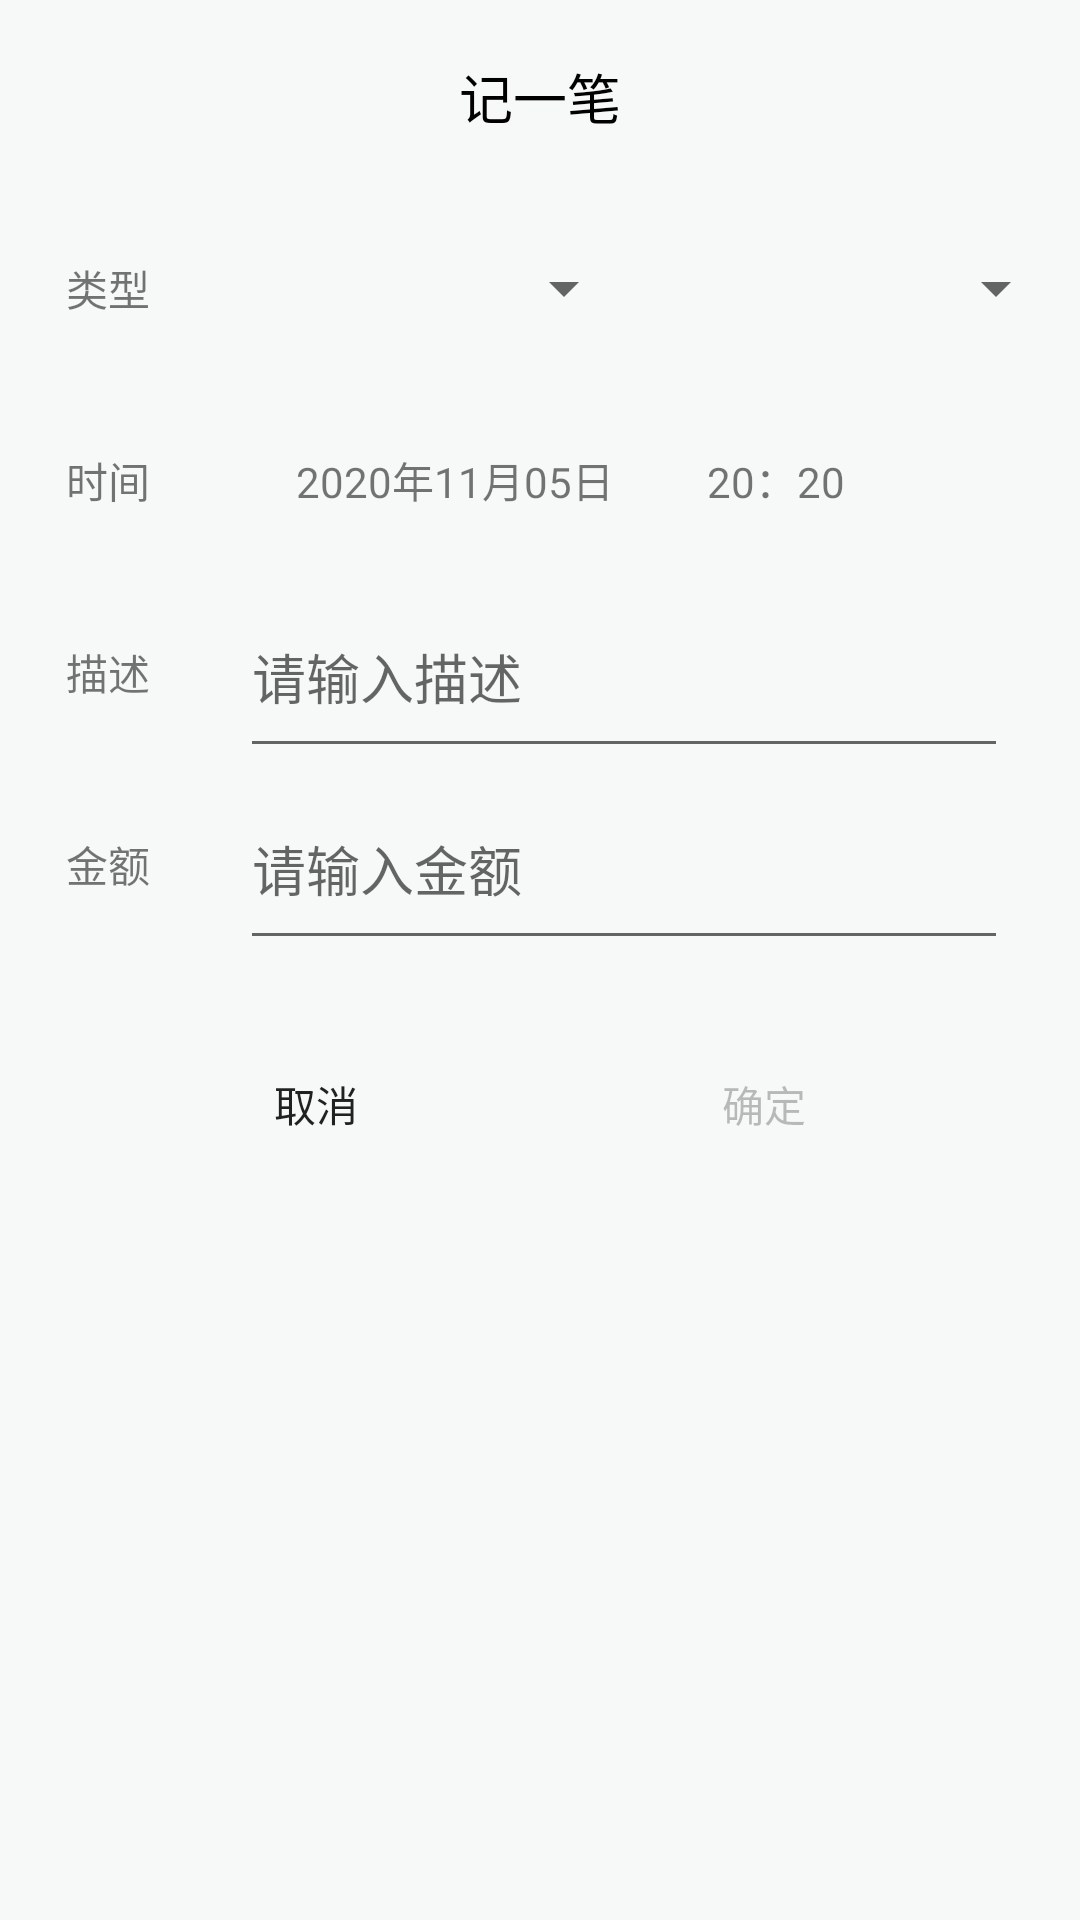

Write the Android layout XML for this screen, with the resource values it uses.
<!-- AndroidManifest.xml: application theme AppTheme -->
<!-- res/layout/add_fragment.xml -->
<?xml version="1.0" encoding="utf-8"?>
<androidx.constraintlayout.widget.ConstraintLayout xmlns:android="http://schemas.android.com/apk/res/android"
    xmlns:app="http://schemas.android.com/apk/res-auto"
    xmlns:tools="http://schemas.android.com/tools"
    android:layout_width="match_parent"
    android:layout_height="match_parent"
    android:layout_gravity="center"
    android:background="@color/add_fragment_bg">

    <androidx.constraintlayout.widget.Guideline
        android:id="@+id/guideline3"
        android:layout_width="wrap_content"
        android:layout_height="wrap_content"
        android:orientation="horizontal"
        app:layout_constraintGuide_percent="0.1" />

    <TextView
        android:id="@+id/text_type"
        android:layout_width="wrap_content"
        android:layout_height="wrap_content"
        android:text="@string/add_type"
        android:textSize="14sp"
        app:layout_constraintBottom_toTopOf="@+id/guideline12"
        app:layout_constraintEnd_toStartOf="@+id/guideline7"
        app:layout_constraintStart_toStartOf="parent"
        app:layout_constraintTop_toTopOf="@+id/guideline3" />

    <Spinner
        android:id="@+id/second_spinner"
        android:layout_width="0dp"
        android:layout_height="0dp"
        android:layout_marginStart="4dp"
        android:layout_marginTop="8dp"
        android:layout_marginEnd="4dp"
        android:layout_marginBottom="8dp"
        app:layout_constraintBottom_toTopOf="@+id/guideline12"
        app:layout_constraintEnd_toEndOf="parent"
        app:layout_constraintStart_toStartOf="@+id/guideline11"
        app:layout_constraintTop_toTopOf="@+id/guideline3" />

    <androidx.constraintlayout.widget.Guideline
        android:id="@+id/guideline4"
        android:layout_width="wrap_content"
        android:layout_height="wrap_content"
        android:orientation="horizontal"
        app:layout_constraintGuide_percent="0.3" />

    <androidx.constraintlayout.widget.Guideline
        android:id="@+id/guideline5"
        android:layout_width="wrap_content"
        android:layout_height="wrap_content"
        android:orientation="horizontal"
        app:layout_constraintGuide_percent="0.4" />

    <androidx.constraintlayout.widget.Guideline
        android:id="@+id/guideline6"
        android:layout_width="wrap_content"
        android:layout_height="wrap_content"
        android:orientation="horizontal"
        app:layout_constraintGuide_percent="0.5" />

    <androidx.constraintlayout.widget.Guideline
        android:id="@+id/guideline7"
        android:layout_width="wrap_content"
        android:layout_height="wrap_content"
        android:orientation="vertical"
        app:layout_constraintGuide_percent="0.2" />

    <TextView
        android:id="@+id/text_description"
        android:layout_width="wrap_content"
        android:layout_height="wrap_content"
        android:text="@string/add_description"
        android:textSize="14sp"
        app:layout_constraintBottom_toTopOf="@+id/guideline5"
        app:layout_constraintEnd_toStartOf="@+id/guideline7"
        app:layout_constraintStart_toStartOf="parent"
        app:layout_constraintTop_toTopOf="@+id/guideline4" />

    <TextView
        android:id="@+id/text_sum"
        android:layout_width="wrap_content"
        android:layout_height="wrap_content"
        android:text="@string/add_amount"
        android:textSize="14sp"
        app:layout_constraintBottom_toTopOf="@+id/guideline6"
        app:layout_constraintEnd_toStartOf="@+id/guideline7"
        app:layout_constraintStart_toStartOf="parent"
        app:layout_constraintTop_toTopOf="@+id/guideline5" />

    <EditText
        android:id="@+id/editText_description"
        android:layout_width="0dp"
        android:layout_height="0dp"
        android:layout_marginStart="8dp"
        android:layout_marginEnd="24dp"
        android:ems="10"
        android:hint="@string/add_input_description"
        android:importantForAutofill="no"
        android:inputType="textPersonName"
        app:layout_constraintBottom_toTopOf="@+id/guideline5"
        app:layout_constraintEnd_toEndOf="parent"
        app:layout_constraintStart_toStartOf="@+id/guideline7"
        app:layout_constraintTop_toTopOf="@+id/guideline4" />

    <EditText
        android:id="@+id/editText_sum"
        android:layout_width="0dp"
        android:layout_height="0dp"
        android:layout_marginStart="8dp"
        android:layout_marginEnd="24dp"
        android:ems="10"
        android:hint="@string/add_input_amount"
        android:importantForAutofill="no"
        android:inputType="numberSigned|numberDecimal"
        app:layout_constraintBottom_toTopOf="@+id/guideline6"
        app:layout_constraintEnd_toEndOf="parent"
        app:layout_constraintStart_toStartOf="@+id/guideline7"
        app:layout_constraintTop_toTopOf="@+id/guideline5" />

    <Button
        android:id="@+id/button_submit"
        android:layout_width="wrap_content"
        android:layout_height="wrap_content"
        android:layout_marginTop="24dp"
        android:background="@drawable/button_common_selector"
        android:enabled="false"
        android:text="@string/add_confirm"
        app:layout_constraintEnd_toEndOf="parent"
        app:layout_constraintHorizontal_bias="0.5"
        app:layout_constraintStart_toEndOf="@+id/button_cancel"
        app:layout_constraintTop_toTopOf="@+id/guideline6" />

    <androidx.constraintlayout.widget.Guideline
        android:id="@+id/guideline11"
        android:layout_width="wrap_content"
        android:layout_height="wrap_content"
        android:orientation="vertical"
        app:layout_constraintGuide_percent="0.6" />

    <Spinner
        android:id="@+id/first_spinner"
        android:layout_width="0dp"
        android:layout_height="0dp"
        android:layout_marginStart="4dp"
        android:layout_marginTop="8dp"
        android:layout_marginEnd="4dp"
        android:layout_marginBottom="8dp"
        app:layout_constraintBottom_toTopOf="@+id/guideline12"
        app:layout_constraintEnd_toStartOf="@+id/guideline11"
        app:layout_constraintStart_toStartOf="@+id/guideline7"
        app:layout_constraintTop_toTopOf="@+id/guideline3" />

    <TextView
        android:id="@+id/title"
        android:layout_width="wrap_content"
        android:layout_height="wrap_content"
        android:text="@string/add_record"
        android:textColor="#000000"
        android:textSize="18sp"
        app:layout_constraintBottom_toTopOf="@+id/guideline3"
        app:layout_constraintEnd_toEndOf="parent"
        app:layout_constraintStart_toStartOf="parent"
        app:layout_constraintTop_toTopOf="parent" />

    <Button
        android:id="@+id/button_cancel"
        android:layout_width="wrap_content"
        android:layout_height="wrap_content"
        android:layout_marginTop="24dp"
        android:background="@drawable/button_common_selector"
        android:text="@string/add_cancel"
        app:layout_constraintEnd_toStartOf="@+id/button_submit"
        app:layout_constraintHorizontal_bias="0.5"
        app:layout_constraintStart_toStartOf="parent"
        app:layout_constraintTop_toTopOf="@+id/guideline6" />

    <androidx.constraintlayout.widget.Guideline
        android:id="@+id/guideline12"
        android:layout_width="wrap_content"
        android:layout_height="wrap_content"
        android:orientation="horizontal"
        app:layout_constraintGuide_percent="0.2" />

    <TextView
        android:id="@+id/textView6"
        android:layout_width="wrap_content"
        android:layout_height="wrap_content"
        android:text="时间"
        app:layout_constraintBottom_toTopOf="@+id/guideline4"
        app:layout_constraintEnd_toStartOf="@+id/guideline7"
        app:layout_constraintStart_toStartOf="parent"
        app:layout_constraintTop_toTopOf="@+id/guideline12" />

    <TextView
        android:id="@+id/chosenDate"
        android:layout_width="wrap_content"
        android:layout_height="wrap_content"
        android:text="2020年11月05日"
        app:layout_constraintBottom_toTopOf="@+id/guideline4"
        app:layout_constraintEnd_toStartOf="@+id/guideline11"
        app:layout_constraintHorizontal_bias="0.7"
        app:layout_constraintStart_toStartOf="@+id/guideline7"
        app:layout_constraintTop_toTopOf="@+id/guideline12" />

    <TextView
        android:id="@+id/chosenTime"
        android:layout_width="wrap_content"
        android:layout_height="wrap_content"
        android:text="20：20"
        app:layout_constraintBottom_toTopOf="@+id/guideline4"
        app:layout_constraintEnd_toEndOf="parent"
        app:layout_constraintHorizontal_bias="0.2"
        app:layout_constraintStart_toStartOf="@+id/guideline11"
        app:layout_constraintTop_toTopOf="@+id/guideline12" />

    <ImageView
        android:id="@+id/back"
        android:layout_width="28dp"
        android:layout_height="28dp"
        android:layout_marginStart="8dp"
        android:layout_marginTop="8dp"
        app:layout_constraintStart_toStartOf="parent"
        app:layout_constraintTop_toTopOf="parent"
        app:srcCompat="@drawable/ic_back" />
</androidx.constraintlayout.widget.ConstraintLayout>
<!-- resources referenced by this layout -->
<resources>
  <color name="add_fragment_bg">#F7F9F9</color>
  <!-- drawable button_common_selector (drawable) -->
  <?xml version="1.0" encoding="utf-8"?>
  <selector xmlns:android="http://schemas.android.com/apk/res/android">
      
      <item android:drawable="@drawable/button_common_shape_normal" android:state_pressed="false" />
      
      <item android:drawable="@drawable/button_common_shape_pressed" android:state_pressed="true" />
  </selector>
  <!-- drawable ic_back: png bitmap (drawable, 6210 bytes) -->
  <string name="add_amount">金额</string>
  <string name="add_cancel">取消</string>
  <string name="add_confirm">确定</string>
  <string name="add_description">描述</string>
  <string name="add_input_amount">请输入金额</string>
  <string name="add_input_description">请输入描述</string>
  <string name="add_record">记一笔</string>
  <string name="add_type">类型</string>
  <style name="AppTheme" parent="Theme.AppCompat.Light.DarkActionBar">
          
          <item name="colorPrimary">@color/colorPrimary</item>
          <item name="colorPrimaryDark">@color/colorPrimaryDark</item>
          <item name="colorAccent">@color/colorAccent</item>
          <item name="android:windowAnimationStyle">@style/slide</item>
      </style>
  <color name="colorPrimary">#64A7D3</color>
  <color name="colorPrimaryDark">#64A7D3</color>
  <color name="colorAccent">#64A7D3</color>
  <style name="slide" parent="@android:style/Animation.Activity">
          <item name="android:activityOpenEnterAnimation">@anim/slide_right_in</item>
          <item name="android:activityOpenExitAnimation">@anim/slide_left_out</item>
          <item name="android:activityCloseEnterAnimation">@anim/slide_left_in</item>
          <item name="android:activityCloseExitAnimation">@anim/slide_right_out</item>
      </style>
</resources>
